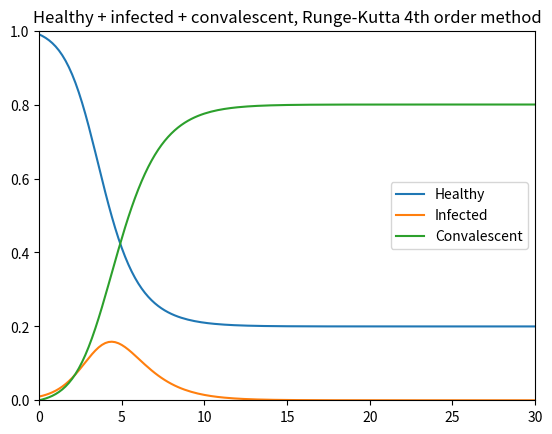

Reproduce this figure in Python.
import matplotlib.pyplot as plt

time_limit = 30

state = {
    'time': 0,
    'healthy': 0.99,
    'infected': 0.01,
    'convalescent': 0
}

h = 0.2
beta = 2
gamma = 1

data = [state]


def healthy_dt(state):
    return -(beta * state['healthy'] * state['infected'])


def infected_dt(state):
    return beta * state['healthy'] * state['infected'] - gamma * state['infected']


def convalescent_dt(state):
    return gamma * state['infected']


while state['time'] < time_limit:
    diff1 = {
        'healthy': h * healthy_dt(state),
        'infected': h * infected_dt(state),
        'convalescent': h * convalescent_dt(state)
    }
    arg = {
        'time': state['time'] + h / 2,
        'healthy': state['healthy'] + diff1['healthy'] / 2,
        'infected': state['infected'] + diff1['infected'] / 2,
        'convalescent': state['convalescent'] + diff1['convalescent'] / 2,
    }
    diff2 = {
        'healthy': h * healthy_dt(arg),
        'infected': h * infected_dt(arg),
        'convalescent': h * convalescent_dt(arg),
    }
    arg = {
        'time': state['time'] + h / 2,
        'healthy': state['healthy'] + diff2['healthy'] / 2,
        'infected': state['infected'] + diff2['infected'] / 2,
        'convalescent': state['convalescent'] + diff2['convalescent'] / 2,
    }
    diff3 = {
        'healthy': h * healthy_dt(arg),
        'infected': h * infected_dt(arg),
        'convalescent': h * convalescent_dt(arg)
    }
    arg = {
        'time': state['time'] + h,
        'healthy': state['healthy'] + diff3['healthy'],
        'infected': state['infected'] + diff3['infected'],
        'convalescent': state['convalescent'] + diff3['convalescent'],
    }
    diff4 = {
        'healthy': h * healthy_dt(arg),
        'infected': h * infected_dt(arg),
        'convalescent': h * convalescent_dt(arg)
    }

    new_state = {
        'time': state['time'] + h,
        'healthy': state['healthy'] + (
                    diff1['healthy'] + 2 * diff2['healthy'] + 2 * diff3['healthy'] + diff4['healthy']) / 6,
        'infected': state['infected'] + (
                diff1['infected'] + 2 * diff2['infected'] + 2 * diff3['infected'] + diff4['infected']) / 6,
        'convalescent': state['convalescent'] + (
                diff1['convalescent'] + 2 * diff2['convalescent'] + 2 * diff3['convalescent'] + diff4['convalescent']) / 6,
    }

    data.append(new_state)
    state = new_state

# plot the data
fig = plt.figure()
ax = fig.add_subplot(1, 1, 1)

ax.plot(list(map(lambda state: state['time'], data)), list(map(lambda state: state['healthy'], data)),
        color='tab:blue')
ax.plot(list(map(lambda state: state['time'], data)), list(map(lambda state: state['infected'], data)),
        color='tab:orange')
ax.plot(list(map(lambda state: state['time'], data)), list(map(lambda state: state['convalescent'], data)),
        color='tab:green')

# set the limits
ax.set_xlim([0, time_limit])
ax.set_ylim([0, 1])

ax.set_title('Healthy + infected + convalescent, Runge-Kutta 4th order method')
ax.legend(['Healthy', 'Infected', 'Convalescent'])

# display the plot
plt.show()

